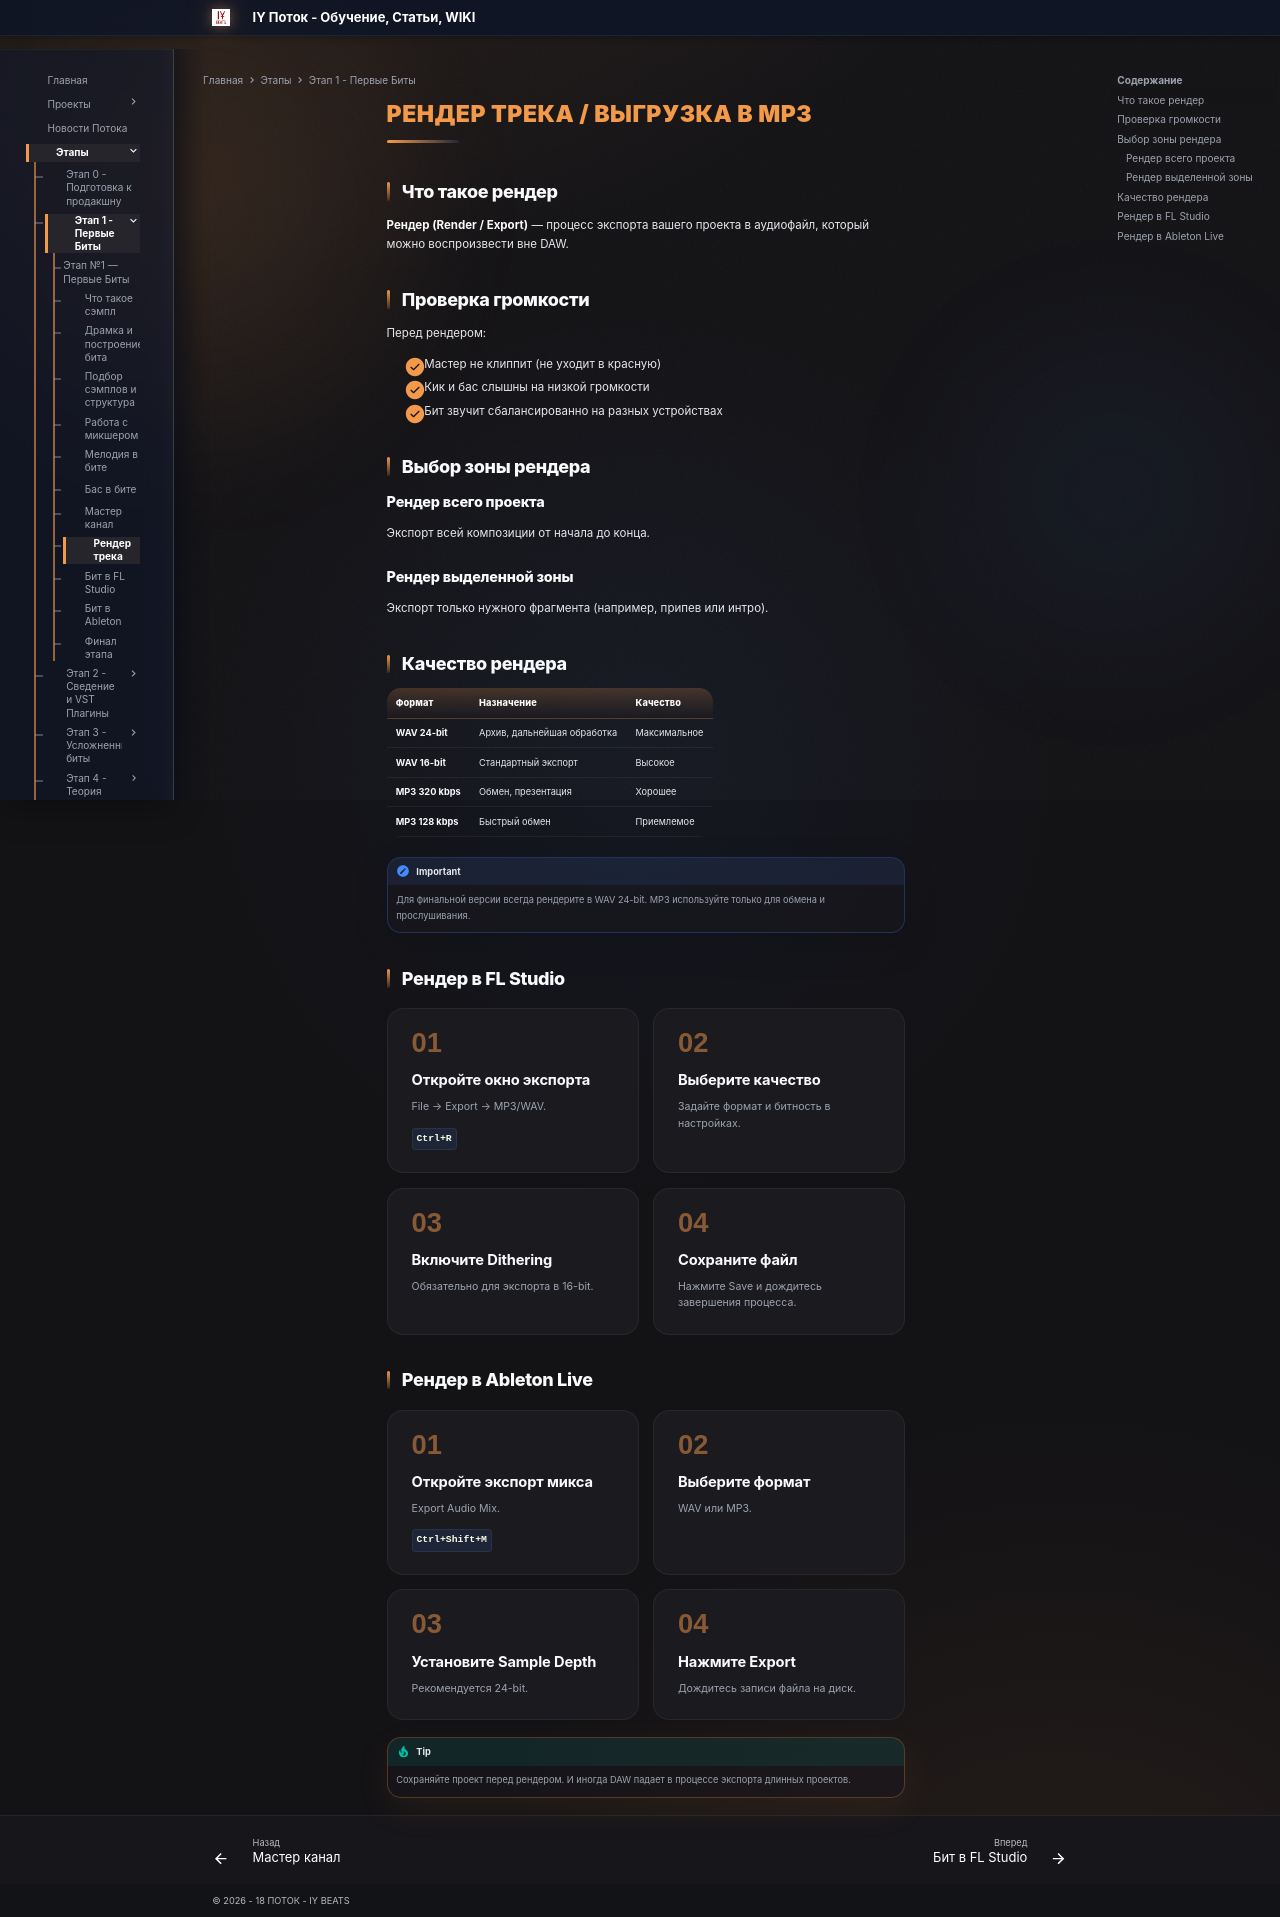

repository: programmcompose/potoksite · page: etap1/render-traka/index.html · generator: mkdocs

# Рендер трека / Выгрузка в MP3

## Что такое рендер

**Рендер (Render / Export)** — процесс экспорта вашего проекта в аудиофайл, который можно воспроизвести вне DAW.

## Проверка громкости

Перед рендером:

- [ ] Мастер не клиппит (не уходит в красную)
- [ ] Кик и бас слышны на низкой громкости
- [ ] Бит звучит сбалансированно на разных устройствах

## Выбор зоны рендера

### Рендер всего проекта

Экспорт всей композиции от начала до конца.

### Рендер выделенной зоны

Экспорт только нужного фрагмента (например, припев или интро).

## Качество рендера

| Формат | Назначение | Качество |
|--------|-----------|----------|
| **WAV 24-bit** | Архив, дальнейшая обработка | Максимальное |
| **WAV 16-bit** | Стандартный экспорт | Высокое |
| **MP3 320 kbps** | Обмен, презентация | Хорошее |
| **MP3 128 kbps** | Быстрый обмен | Приемлемое |

!!! important
    Для финальной версии всегда рендерите в WAV 24-bit. MP3 используйте только для обмена и прослушивания.

## Рендер в FL Studio

<div class="step-cards">
  <div class="step-card">
    <span class="step-num">01</span>
    <h4>Откройте окно экспорта</h4>
    <p>File → Export → MP3/WAV.</p>
    <code class="step-key">Ctrl+R</code>
  </div>
  <div class="step-card">
    <span class="step-num">02</span>
    <h4>Выберите качество</h4>
    <p>Задайте формат и битность в настройках.</p>
  </div>
  <div class="step-card">
    <span class="step-num">03</span>
    <h4>Включите Dithering</h4>
    <p>Обязательно для экспорта в 16-bit.</p>
  </div>
  <div class="step-card">
    <span class="step-num">04</span>
    <h4>Сохраните файл</h4>
    <p>Нажмите Save и дождитесь завершения процесса.</p>
  </div>
</div>

## Рендер в Ableton Live

<div class="step-cards">
  <div class="step-card">
    <span class="step-num">01</span>
    <h4>Откройте экспорт микса</h4>
    <p>Export Audio Mix.</p>
    <code class="step-key">Ctrl+Shift+M</code>
  </div>
  <div class="step-card">
    <span class="step-num">02</span>
    <h4>Выберите формат</h4>
    <p>WAV или MP3.</p>
  </div>
  <div class="step-card">
    <span class="step-num">03</span>
    <h4>Установите Sample Depth</h4>
    <p>Рекомендуется 24-bit.</p>
  </div>
  <div class="step-card">
    <span class="step-num">04</span>
    <h4>Нажмите Export</h4>
    <p>Дождитесь записи файла на диск.</p>
  </div>
</div>

!!! tip
    Сохраняйте проект перед рендером. И иногда DAW падает в процессе экспорта длинных проектов.
